Run: headless pygame with SDL's dummy video driver; simulated clock (each Clock.tick advances the game by its frame time, no real sleeping); random seed 0; keys injected as events and as key.get_pressed() state; no mouse input.
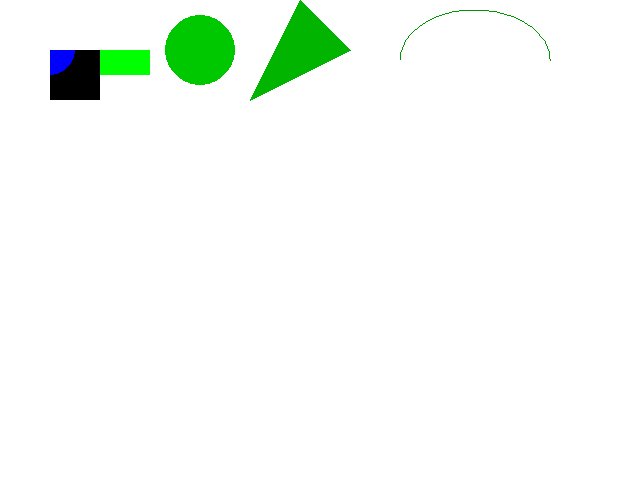
Frame 1 of 4 · flips 1–60 · no input
Frame 2 of 4 · flips 61–180 · tapped SPACE, RETURN · held RIGHT (→), D · screen unchanged from frame 1, image omitted
Frame 3 of 4 · flips 181–300 · held DOWN (↓), S · screen unchanged from frame 2, image omitted
Frame 4 of 4 · flips 301–420 · held LEFT (←), A, UP (↑), W · screen unchanged from frame 3, image omitted

The pygame program that drew these frames:

import pygame

# Initialize Pygame.
pygame.init()
# Set size of pygame window.
screen=pygame.display.set_mode((630,480))
# Create empty pygame surface.
background = pygame.Surface(screen.get_size())
# Fill the background white color.
background.fill((255, 255, 255))
# Convert Surface object to make blitting faster.
background = background.convert()
# create a rectangular surface for the ball
ballsurface = pygame.Surface((50,50))
# draw blue filled circle on ball surface
pygame.draw.circle(ballsurface, (0,0,255), (0,0),25)
ballsurface = ballsurface.convert() 
ballx = 50
bally = 50

# pygame.draw.rect(Surface, color, Rect, width=0): return Rect
# rect: (x-position of topleft corner, y-position of topleft corner, width, height)
pygame.draw.rect(background, (0,255,0), (50,50,100,25))
# pygame.draw.circle(Surface, color, pos, radius, width=0): return Rect
pygame.draw.circle(background, (0,200,0), (200,50), 35)
# pygame.draw.polygon(Surface, color, pointlist, width=0): return Rect
pygame.draw.polygon(background, (0,180,0), ((250,100),(300,0),(350,50)))
# pygame.draw.arc(Surface, color, Rect, start_angle, stop_angle, width=1): return Rect
# radiant instead of grad
pygame.draw.arc(background, (0,150,0),(400,10,150,100), 0, 3.14) 

#---
# Copy background to screen (position (0, 0) is upper left corner).
screen.blit(background, (0,0))
# blit the topleft corner of ball surface at pos (ballx, bally)
screen.blit(ballsurface, (ballx, bally))  
# Create Pygame clock object.  
clock = pygame.time.Clock()

mainloop = True
# Desired framerate in frames per second. Try out other values.              
FPS = 30
# How many seconds the "game" is played.
playtime = 0

while mainloop:
    # Do not go faster than this framerate.
    milliseconds = clock.tick(FPS) 
    playtime += milliseconds / 1000.0 
    
    for event in pygame.event.get():
        # User presses QUIT-button.
        if event.type == pygame.QUIT:
            mainloop = False 
        elif event.type == pygame.KEYDOWN:
            # User presses ESCAPE-Key
            if event.key == pygame.K_ESCAPE:
                mainloop = False
                
    # Print framerate and playtime in titlebar.
    text = "FPS: {0:.2f}   Playtime: {1:.2f}".format(clock.get_fps(), playtime)
    pygame.display.set_caption(text)

    #Update Pygame display.
    pygame.display.flip()

# Finish Pygame.  
pygame.quit()
